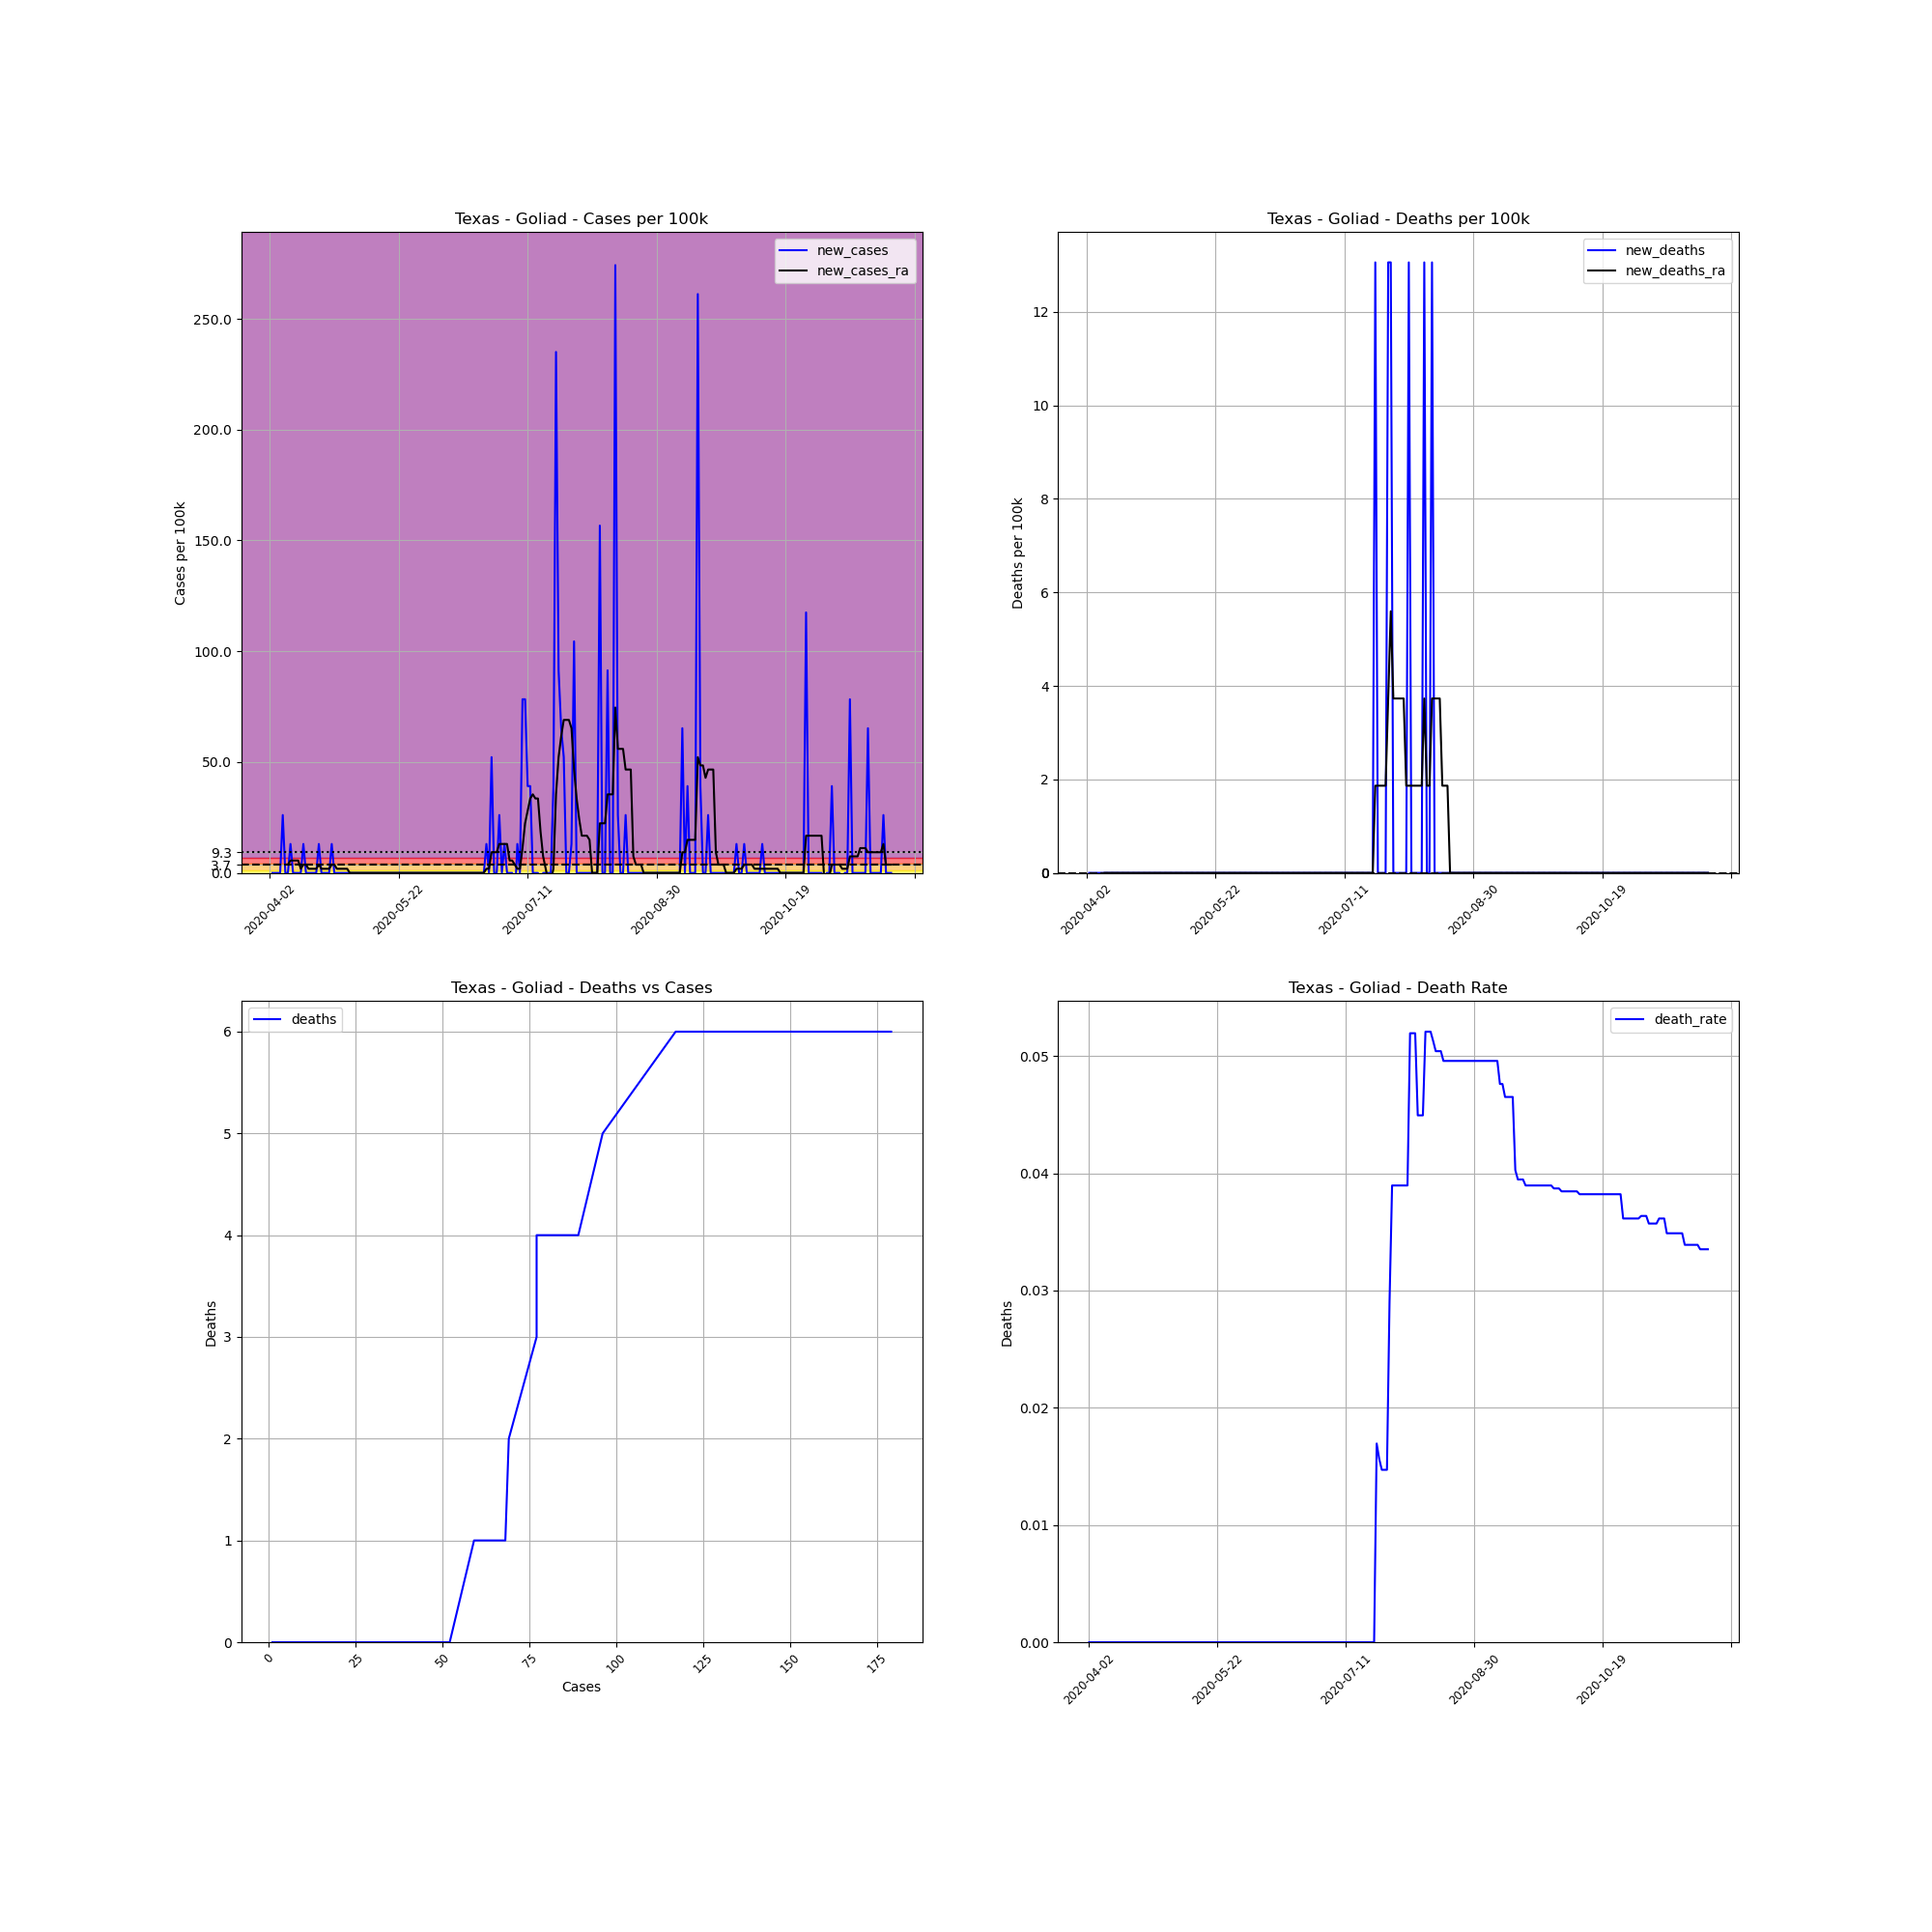

Values plotted in this chart, from the file beside it:
, date, county, state, fips, cases, deaths, COUNTY, STNAME, CTYNAME, POPESTIMATE2019, cases_per_100k, deaths_per_100k, death_rate, new_cases, new_deaths, new_cases_ra, new_deaths_ra
569456, 2020-04-02, Goliad, Texas, 48175, 1, 0.0, 175, Texas, Goliad, 7658, 13.06, 0.0, 0.0, , , , 
569457, 2020-04-03, Goliad, Texas, 48175, 1, 0.0, 175, Texas, Goliad, 7658, 13.06, 0.0, 0.0, 0.0, 0.0, , 
569458, 2020-04-04, Goliad, Texas, 48175, 1, 0.0, 175, Texas, Goliad, 7658, 13.06, 0.0, 0.0, 0.0, 0.0, , 
569459, 2020-04-05, Goliad, Texas, 48175, 1, 0.0, 175, Texas, Goliad, 7658, 13.06, 0.0, 0.0, 0.0, 0.0, , 
569460, 2020-04-06, Goliad, Texas, 48175, 1, 0.0, 175, Texas, Goliad, 7658, 13.06, 0.0, 0.0, 0.0, 0.0, , 
569461, 2020-04-07, Goliad, Texas, 48175, 3, 0.0, 175, Texas, Goliad, 7658, 39.17, 0.0, 0.0, 26.12, 0.0, , 
569462, 2020-04-08, Goliad, Texas, 48175, 3, 0.0, 175, Texas, Goliad, 7658, 39.17, 0.0, 0.0, 0.0, 0.0, , 
569463, 2020-04-09, Goliad, Texas, 48175, 3, 0.0, 175, Texas, Goliad, 7658, 39.17, 0.0, 0.0, 0.0, 0.0, 3.731, 0.0
569464, 2020-04-10, Goliad, Texas, 48175, 4, 0.0, 175, Texas, Goliad, 7658, 52.23, 0.0, 0.0, 13.06, 0.0, 5.596, 0.0
569465, 2020-04-11, Goliad, Texas, 48175, 4, 0.0, 175, Texas, Goliad, 7658, 52.23, 0.0, 0.0, 0.0, 0.0, 5.596, 0.0
569466, 2020-04-12, Goliad, Texas, 48175, 4, 0.0, 175, Texas, Goliad, 7658, 52.23, 0.0, 0.0, 0.0, 0.0, 5.596, 0.0
569467, 2020-04-13, Goliad, Texas, 48175, 4, 0.0, 175, Texas, Goliad, 7658, 52.23, 0.0, 0.0, 0.0, 0.0, 5.596, 0.0
569468, 2020-04-14, Goliad, Texas, 48175, 4, 0.0, 175, Texas, Goliad, 7658, 52.23, 0.0, 0.0, 0.0, 0.0, 1.865, 0.0
569469, 2020-04-15, Goliad, Texas, 48175, 5, 0.0, 175, Texas, Goliad, 7658, 65.29, 0.0, 0.0, 13.06, 0.0, 3.731, 0.0
569470, 2020-04-16, Goliad, Texas, 48175, 5, 0.0, 175, Texas, Goliad, 7658, 65.29, 0.0, 0.0, 0.0, 0.0, 3.731, 0.0
569471, 2020-04-17, Goliad, Texas, 48175, 5, 0.0, 175, Texas, Goliad, 7658, 65.29, 0.0, 0.0, 0.0, 0.0, 1.865, 0.0
569472, 2020-04-18, Goliad, Texas, 48175, 5, 0.0, 175, Texas, Goliad, 7658, 65.29, 0.0, 0.0, 0.0, 0.0, 1.865, 0.0
569473, 2020-04-19, Goliad, Texas, 48175, 5, 0.0, 175, Texas, Goliad, 7658, 65.29, 0.0, 0.0, 0.0, 0.0, 1.865, 0.0
569474, 2020-04-20, Goliad, Texas, 48175, 5, 0.0, 175, Texas, Goliad, 7658, 65.29, 0.0, 0.0, 0.0, 0.0, 1.865, 0.0
569475, 2020-04-21, Goliad, Texas, 48175, 6, 0.0, 175, Texas, Goliad, 7658, 78.35, 0.0, 0.0, 13.06, 0.0, 3.731, 0.0
569476, 2020-04-22, Goliad, Texas, 48175, 6, 0.0, 175, Texas, Goliad, 7658, 78.35, 0.0, 0.0, 0.0, 0.0, 1.865, 0.0
569477, 2020-04-23, Goliad, Texas, 48175, 6, 0.0, 175, Texas, Goliad, 7658, 78.35, 0.0, 0.0, 0.0, 0.0, 1.865, 0.0
569478, 2020-04-24, Goliad, Texas, 48175, 6, 0.0, 175, Texas, Goliad, 7658, 78.35, 0.0, 0.0, 0.0, 0.0, 1.865, 0.0
569479, 2020-04-25, Goliad, Texas, 48175, 6, 0.0, 175, Texas, Goliad, 7658, 78.35, 0.0, 0.0, 0.0, 0.0, 1.865, 0.0
569480, 2020-04-26, Goliad, Texas, 48175, 7, 0.0, 175, Texas, Goliad, 7658, 91.41, 0.0, 0.0, 13.06, 0.0, 3.731, 0.0
569481, 2020-04-27, Goliad, Texas, 48175, 7, 0.0, 175, Texas, Goliad, 7658, 91.41, 0.0, 0.0, 0.0, 0.0, 3.731, 0.0
569482, 2020-04-28, Goliad, Texas, 48175, 7, 0.0, 175, Texas, Goliad, 7658, 91.41, 0.0, 0.0, 0.0, 0.0, 1.865, 0.0
569483, 2020-04-29, Goliad, Texas, 48175, 7, 0.0, 175, Texas, Goliad, 7658, 91.41, 0.0, 0.0, 0.0, 0.0, 1.865, 0.0
569484, 2020-04-30, Goliad, Texas, 48175, 7, 0.0, 175, Texas, Goliad, 7658, 91.41, 0.0, 0.0, 0.0, 0.0, 1.865, 0.0
569485, 2020-05-01, Goliad, Texas, 48175, 7, 0.0, 175, Texas, Goliad, 7658, 91.41, 0.0, 0.0, 0.0, 0.0, 1.865, 0.0
569486, 2020-05-02, Goliad, Texas, 48175, 7, 0.0, 175, Texas, Goliad, 7658, 91.41, 0.0, 0.0, 0.0, 0.0, 1.865, 0.0
569487, 2020-05-03, Goliad, Texas, 48175, 7, 0.0, 175, Texas, Goliad, 7658, 91.41, 0.0, 0.0, 0.0, 0.0, 0.0, 0.0
569488, 2020-05-04, Goliad, Texas, 48175, 7, 0.0, 175, Texas, Goliad, 7658, 91.41, 0.0, 0.0, 0.0, 0.0, 0.0, 0.0
569489, 2020-05-05, Goliad, Texas, 48175, 7, 0.0, 175, Texas, Goliad, 7658, 91.41, 0.0, 0.0, 0.0, 0.0, 0.0, 0.0
569490, 2020-05-06, Goliad, Texas, 48175, 7, 0.0, 175, Texas, Goliad, 7658, 91.41, 0.0, 0.0, 0.0, 0.0, 0.0, 0.0
569491, 2020-05-07, Goliad, Texas, 48175, 7, 0.0, 175, Texas, Goliad, 7658, 91.41, 0.0, 0.0, 0.0, 0.0, 0.0, 0.0
569492, 2020-05-08, Goliad, Texas, 48175, 7, 0.0, 175, Texas, Goliad, 7658, 91.41, 0.0, 0.0, 0.0, 0.0, 0.0, 0.0
569493, 2020-05-09, Goliad, Texas, 48175, 7, 0.0, 175, Texas, Goliad, 7658, 91.41, 0.0, 0.0, 0.0, 0.0, 0.0, 0.0
569494, 2020-05-10, Goliad, Texas, 48175, 7, 0.0, 175, Texas, Goliad, 7658, 91.41, 0.0, 0.0, 0.0, 0.0, 0.0, 0.0
569495, 2020-05-11, Goliad, Texas, 48175, 7, 0.0, 175, Texas, Goliad, 7658, 91.41, 0.0, 0.0, 0.0, 0.0, 0.0, 0.0
569496, 2020-05-12, Goliad, Texas, 48175, 7, 0.0, 175, Texas, Goliad, 7658, 91.41, 0.0, 0.0, 0.0, 0.0, 0.0, 0.0
569497, 2020-05-13, Goliad, Texas, 48175, 7, 0.0, 175, Texas, Goliad, 7658, 91.41, 0.0, 0.0, 0.0, 0.0, 0.0, 0.0
569498, 2020-05-14, Goliad, Texas, 48175, 7, 0.0, 175, Texas, Goliad, 7658, 91.41, 0.0, 0.0, 0.0, 0.0, 0.0, 0.0
569499, 2020-05-15, Goliad, Texas, 48175, 7, 0.0, 175, Texas, Goliad, 7658, 91.41, 0.0, 0.0, 0.0, 0.0, 0.0, 0.0
569500, 2020-05-16, Goliad, Texas, 48175, 7, 0.0, 175, Texas, Goliad, 7658, 91.41, 0.0, 0.0, 0.0, 0.0, 0.0, 0.0
569501, 2020-05-17, Goliad, Texas, 48175, 7, 0.0, 175, Texas, Goliad, 7658, 91.41, 0.0, 0.0, 0.0, 0.0, 0.0, 0.0
569502, 2020-05-18, Goliad, Texas, 48175, 7, 0.0, 175, Texas, Goliad, 7658, 91.41, 0.0, 0.0, 0.0, 0.0, 0.0, 0.0
569503, 2020-05-19, Goliad, Texas, 48175, 7, 0.0, 175, Texas, Goliad, 7658, 91.41, 0.0, 0.0, 0.0, 0.0, 0.0, 0.0
569504, 2020-05-20, Goliad, Texas, 48175, 7, 0.0, 175, Texas, Goliad, 7658, 91.41, 0.0, 0.0, 0.0, 0.0, 0.0, 0.0
569505, 2020-05-21, Goliad, Texas, 48175, 7, 0.0, 175, Texas, Goliad, 7658, 91.41, 0.0, 0.0, 0.0, 0.0, 0.0, 0.0
569506, 2020-05-22, Goliad, Texas, 48175, 7, 0.0, 175, Texas, Goliad, 7658, 91.41, 0.0, 0.0, 0.0, 0.0, 0.0, 0.0
569507, 2020-05-23, Goliad, Texas, 48175, 7, 0.0, 175, Texas, Goliad, 7658, 91.41, 0.0, 0.0, 0.0, 0.0, 0.0, 0.0
569508, 2020-05-24, Goliad, Texas, 48175, 7, 0.0, 175, Texas, Goliad, 7658, 91.41, 0.0, 0.0, 0.0, 0.0, 0.0, 0.0
569509, 2020-05-25, Goliad, Texas, 48175, 7, 0.0, 175, Texas, Goliad, 7658, 91.41, 0.0, 0.0, 0.0, 0.0, 0.0, 0.0
569510, 2020-05-26, Goliad, Texas, 48175, 7, 0.0, 175, Texas, Goliad, 7658, 91.41, 0.0, 0.0, 0.0, 0.0, 0.0, 0.0
569511, 2020-05-27, Goliad, Texas, 48175, 7, 0.0, 175, Texas, Goliad, 7658, 91.41, 0.0, 0.0, 0.0, 0.0, 0.0, 0.0
569512, 2020-05-28, Goliad, Texas, 48175, 7, 0.0, 175, Texas, Goliad, 7658, 91.41, 0.0, 0.0, 0.0, 0.0, 0.0, 0.0
569513, 2020-05-29, Goliad, Texas, 48175, 7, 0.0, 175, Texas, Goliad, 7658, 91.41, 0.0, 0.0, 0.0, 0.0, 0.0, 0.0
569514, 2020-05-30, Goliad, Texas, 48175, 7, 0.0, 175, Texas, Goliad, 7658, 91.41, 0.0, 0.0, 0.0, 0.0, 0.0, 0.0
569515, 2020-05-31, Goliad, Texas, 48175, 7, 0.0, 175, Texas, Goliad, 7658, 91.41, 0.0, 0.0, 0.0, 0.0, 0.0, 0.0
... 182 more rows
